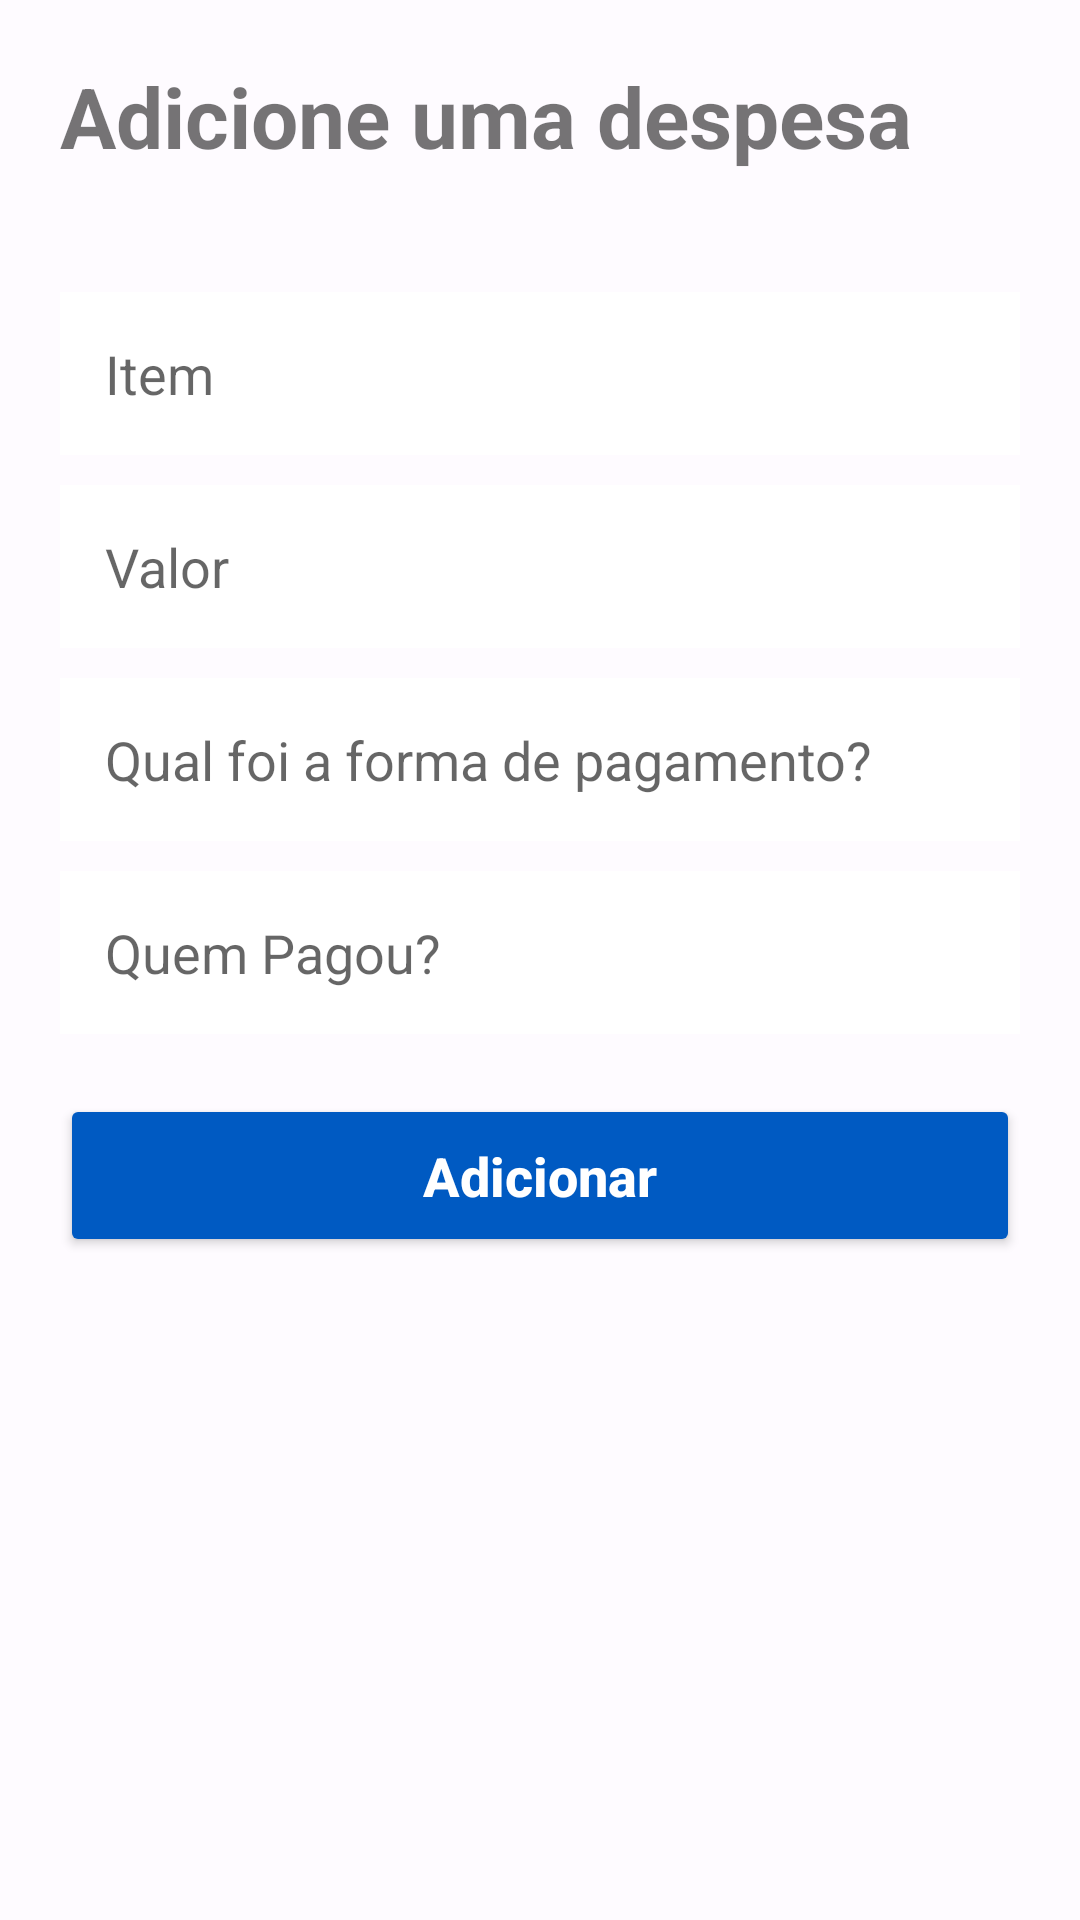

Produce the Android XML layout that renders to this screen, including the resource entries it uses.
<!-- AndroidManifest.xml: application theme Theme.SharedTrip -->
<!-- res/layout/fragment_adiciona_despesas.xml -->
<?xml version="1.0" encoding="utf-8"?>
<androidx.core.widget.NestedScrollView xmlns:android="http://schemas.android.com/apk/res/android"
    xmlns:tools="http://schemas.android.com/tools"
    android:layout_width="match_parent"
    android:layout_height="match_parent"
    android:fillViewport="true">

    <LinearLayout
        android:id="@+id/adicionaDespesasFragment"
        android:layout_width="match_parent"
        android:layout_height="match_parent"
        android:orientation="vertical"
        tools:context=".controller.AdicionaDespesasFragment">

        <TextView
            android:layout_width="match_parent"
            android:layout_height="wrap_content"
            android:layout_margin="20dp"
            android:gravity="left"
            android:text="Adicione uma despesa"
            android:textSize="28dp"
            android:textStyle="bold" />


        <EditText
            android:id="@+id/edt_nome_item"
            android:layout_width="match_parent"
            android:layout_height="wrap_content"
            android:layout_marginStart="20dp"
            android:layout_marginTop="20dp"
            android:layout_marginEnd="20dp"
            android:background="@color/md_theme_light_onPrimary"
            android:hint="@string/hint_nome_item"
            android:inputType="textCapWords"
            android:maxLines="1"
            android:padding="15dp" />

        <EditText
            android:id="@+id/edt_valor"
            android:layout_width="match_parent"
            android:layout_height="wrap_content"
            android:layout_marginStart="20dp"
            android:layout_marginTop="10dp"
            android:layout_marginEnd="20dp"
            android:background="@color/md_theme_light_onPrimary"
            android:hint="@string/hint_valor"
            android:inputType="numberDecimal"
            android:maxLines="1"
            android:padding="15dp" />

        <EditText
            android:id="@+id/edt_forma_pagamento"
            android:layout_width="match_parent"
            android:layout_height="wrap_content"
            android:layout_marginStart="20dp"
            android:layout_marginTop="10dp"
            android:layout_marginEnd="20dp"
            android:background="@color/md_theme_light_onPrimary"
            android:hint="@string/hint_forma_pagamento"
            android:inputType="textCapWords"
            android:maxLines="1"
            android:padding="15dp" />


        <EditText
            android:id="@+id/edt_pessoa_pagante"
            android:layout_width="match_parent"
            android:layout_height="wrap_content"
            android:layout_marginStart="20dp"
            android:layout_marginTop="10dp"
            android:layout_marginEnd="20dp"
            android:background="@color/md_theme_light_onPrimary"
            android:hint="@string/hint_pessoa_pagante"
            android:inputType="textCapWords"
            android:maxLines="1"
            android:padding="15dp" />

        <Button
            android:id="@+id/btn_adicionar"
            android:layout_width="match_parent"
            android:layout_height="wrap_content"
            android:layout_margin="20dp"
            android:backgroundTint="@color/md_theme_light_primary"
            android:padding="15dp"
            android:text="@string/texto_botao_adicionar"
            android:textAllCaps="false"
            android:textColor="@color/md_theme_light_onPrimary"
            android:textSize="18dp"
            android:textStyle="bold" />

    </LinearLayout>
</androidx.core.widget.NestedScrollView>
<!-- resources referenced by this layout -->
<resources>
  <color name="md_theme_light_onPrimary">#FFFFFF</color>
  <color name="md_theme_light_primary">#005AC2</color>
  <string name="hint_forma_pagamento">Qual foi a forma de pagamento?</string>
  <string name="hint_nome_item">Item</string>
  <string name="hint_pessoa_pagante">Quem Pagou?</string>
  <string name="hint_valor">Valor</string>
  <string name="texto_botao_adicionar">Adicionar</string>
  <color name="md_theme_light_primaryContainer">#D8E2FF</color>
  <color name="md_theme_light_onPrimaryContainer">#001A42</color>
  <color name="md_theme_light_secondary">#815500</color>
  <color name="md_theme_light_onSecondary">#FFFFFF</color>
  <color name="md_theme_light_secondaryContainer">#FFDDB2</color>
  <color name="md_theme_light_onSecondaryContainer">#291800</color>
  <color name="md_theme_light_tertiary">#7E5700</color>
  <color name="md_theme_light_onTertiary">#FFFFFF</color>
  <color name="md_theme_light_tertiaryContainer">#FFDEAC</color>
  <color name="md_theme_light_onTertiaryContainer">#281900</color>
  <color name="md_theme_light_error">#BA1A1A</color>
  <color name="md_theme_light_errorContainer">#FFDAD6</color>
  <color name="md_theme_light_onError">#FFFFFF</color>
  <color name="md_theme_light_onErrorContainer">#410002</color>
  <color name="md_theme_light_background">#FEFBFF</color>
  <color name="md_theme_light_onBackground">#001849</color>
  <color name="md_theme_light_surface">#FEFBFF</color>
  <color name="md_theme_light_onSurface">#001849</color>
  <color name="md_theme_light_surfaceVariant">#E1E2EC</color>
  <color name="md_theme_light_onSurfaceVariant">#44474F</color>
  <color name="md_theme_light_outline">#75777F</color>
  <color name="md_theme_light_inverseOnSurface">#EEF0FF</color>
  <color name="md_theme_light_inverseSurface">#002B75</color>
  <color name="md_theme_light_inversePrimary">#AEC6FF</color>
</resources>
